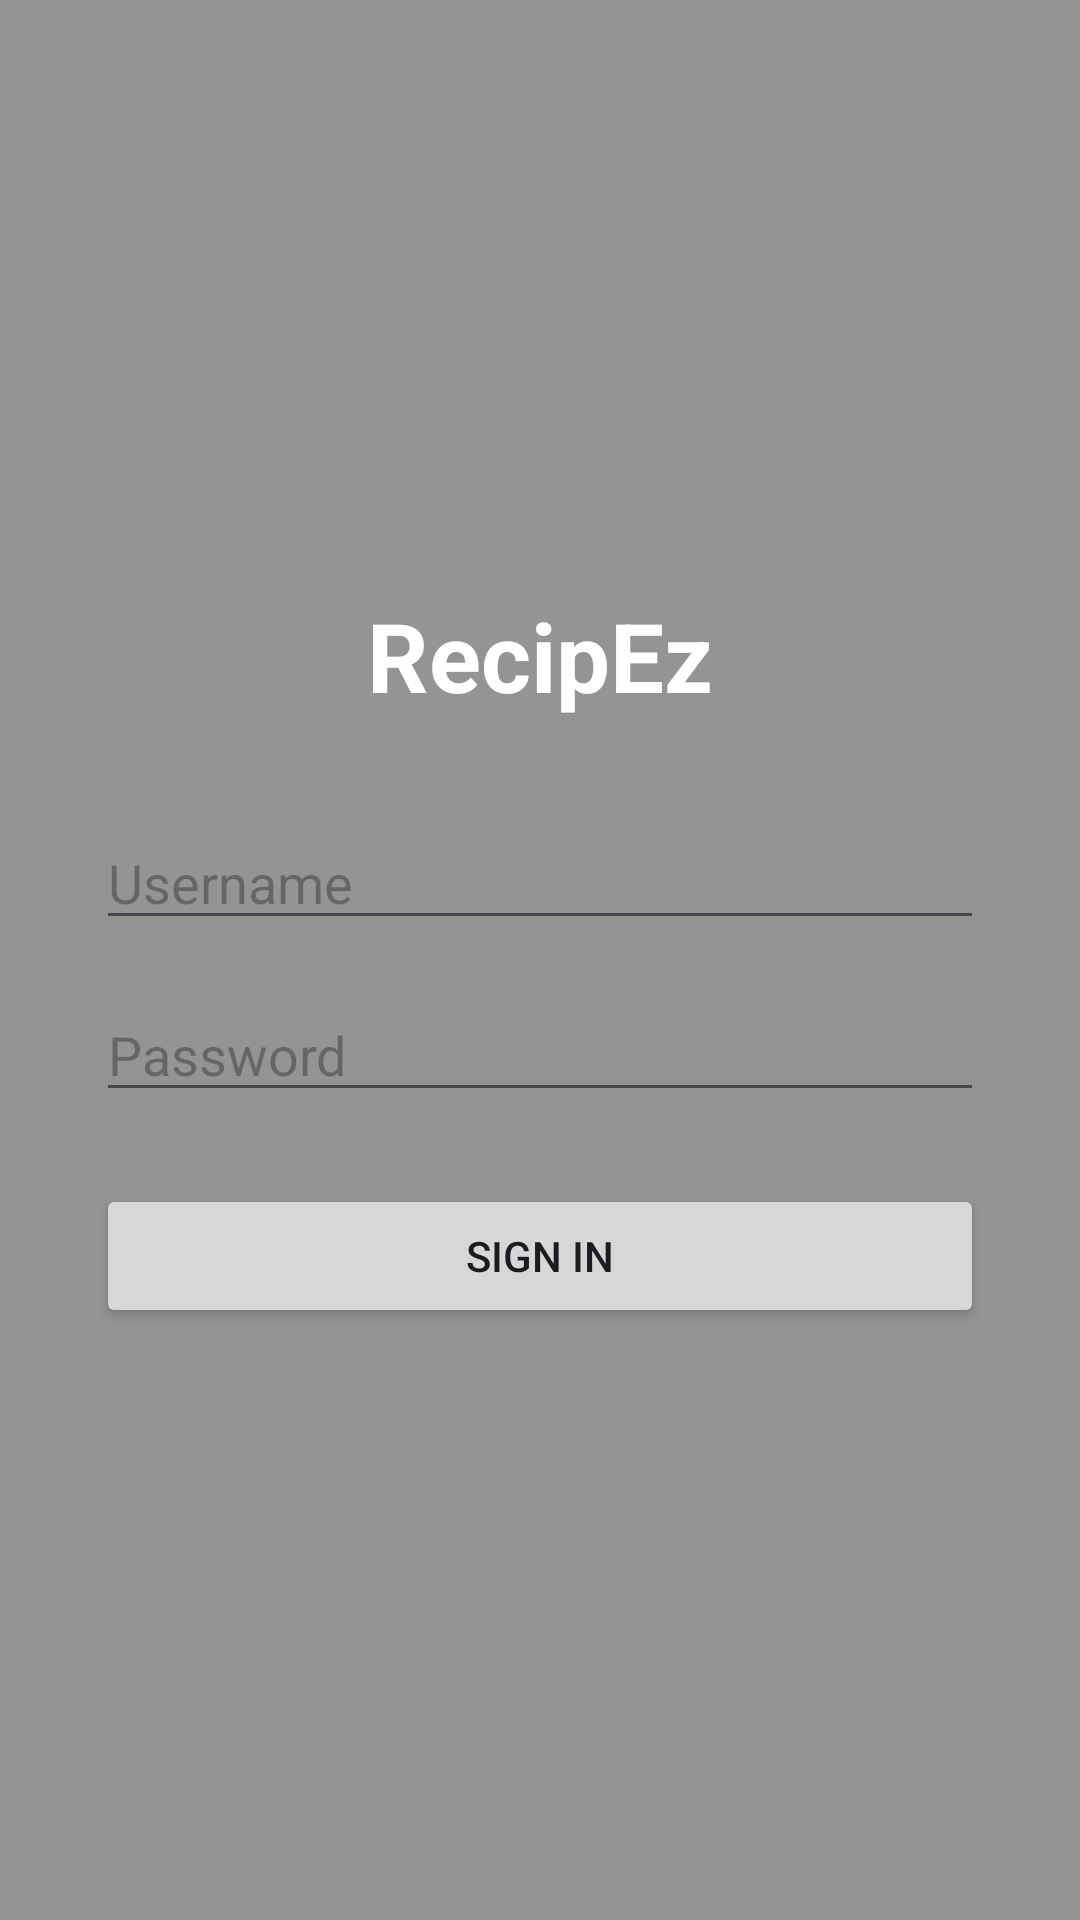

The Android layout XML behind this screen, and the referenced resources:
<!-- AndroidManifest.xml: application theme Theme.Recipe -->
<!-- res/layout/activity_login.xml -->
<?xml version="1.0" encoding="utf-8"?>
<FrameLayout xmlns:android="http://schemas.android.com/apk/res/android"
    android:layout_width="match_parent"
    android:layout_height="match_parent">

    <ImageView
        android:layout_width="match_parent"
        android:layout_height="match_parent"
        android:src="@drawable/login_background"
        android:scaleType="fitXY" />

    <LinearLayout
        android:layout_width="match_parent"
        android:layout_height="match_parent"
        android:orientation="vertical"
        android:gravity="center"
        android:padding="32dp"
        android:background="#66000000">

        <TextView
            android:layout_width="wrap_content"
            android:layout_height="wrap_content"
            android:text="RecipEz"
            android:textColor="@android:color/white"
            android:textSize="32sp"
            android:textStyle="bold"
            android:layout_marginBottom="32dp"/>

        <EditText
            android:id="@+id/username"
            android:layout_width="match_parent"
            android:layout_height="wrap_content"
            android:hint="Username"
            android:textColor="@color/white"/>

        <EditText
            android:id="@+id/password"
            android:layout_width="match_parent"
            android:layout_height="wrap_content"
            android:hint="Password"
            android:inputType="textPassword"
            android:layout_marginTop="16dp"
            android:textColor="@color/white"/>

        <Button
            android:id="@+id/signInButton"
            android:layout_width="match_parent"
            android:layout_height="wrap_content"
            android:text="Sign In"
            android:layout_marginTop="24dp"/>

    </LinearLayout>

</FrameLayout>
<!-- resources referenced by this layout -->
<resources>
  <color name="white">#FFFFFF</color>
  <style name="Theme.Recipe" parent="Base.Theme.Recipe" />
  <style name="Base.Theme.Recipe" parent="Theme.Material3.DayNight.NoActionBar">
  
          
          <item name="colorPrimary">@color/colorPrimary</item>
          <item name="colorOnPrimary">@color/white</item>
  
          <item name="colorSecondary">@color/colorAccent</item>
          <item name="colorOnSecondary">@color/black</item>
  
          
          <item name="android:colorBackground">@color/colorBackground</item>
          <item name="colorSurface">@color/colorCardBackground</item>
          <item name="colorOnSurface">@color/black</item>
  
          
          <item name="android:statusBarColor">@color/colorPrimaryDark</item>
          <item name="android:navigationBarColor">@color/colorBackground</item>
  
          
          <item name="colorAccent">@color/colorAccent</item>
  
      </style>
  <color name="colorPrimary">#43A047</color>
  <color name="colorAccent">#81C784</color>
  <color name="black">#000000</color>
  <color name="colorBackground">#F5F7F4</color>
  <color name="colorCardBackground">#FFFFFF</color>
  <color name="colorPrimaryDark">#2E7D32</color>
</resources>
